Run: headless pygame with SDL's dummy video driver; simulated clock (each Clock.tick advances the game by its frame time, no real sleeping); random seed 0; keys injected as events and as key.get_pressed() state; no mouse input.
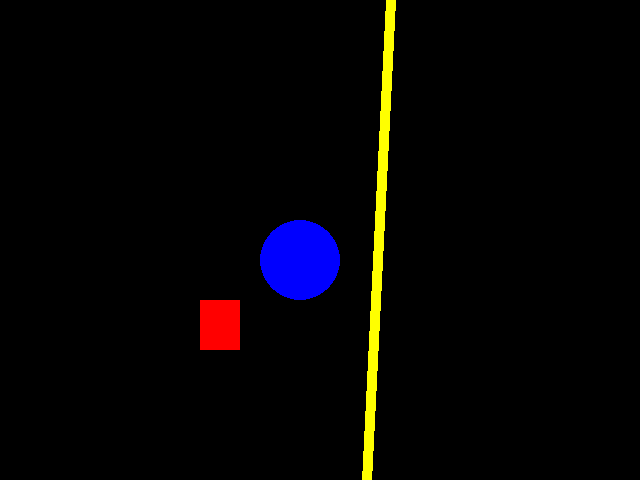
Frame 1 of 4 · flips 1–60 · no input
Frame 2 of 4 · flips 61–180 · tapped SPACE, RETURN · held RIGHT (→), D · screen unchanged from frame 1, image omitted
Frame 3 of 4 · flips 181–300 · held DOWN (↓), S · screen unchanged from frame 2, image omitted
Frame 4 of 4 · flips 301–420 · held LEFT (←), A, UP (↑), W · screen unchanged from frame 3, image omitted

The pygame program that drew these frames:

import pygame
from pygame.locals import *
from sys import exit

pygame.init()

#criando Display

x = 640
y = 480

tela = pygame.display.set_mode((x,y))

pygame.display.set_caption('Jogo')#nome da tela

#Todo jogo se passa dentro de um loop infinito

while True:
    for event in pygame.event.get(): 
        if event.type == QUIT:
            pygame.quit()
            exit()
    
    #desenhando formas
    #display, (r,g,b), x, y, larg, h)
    pygame.draw.rect(tela, (255,0,0), (200, 300,40,50))
    #display, (r,g,b), (x,y), raio)
    pygame.draw.circle(tela,(0,0,255), (300,260), 40)
    #display, (r,g,b), (x,y), (pos inicio),(pos fim), espessura)
    pygame.draw.line(tela,(255,255,0),(390,0),(360,600),10)

    pygame.display.update() #atualiza os quadros do jogo
